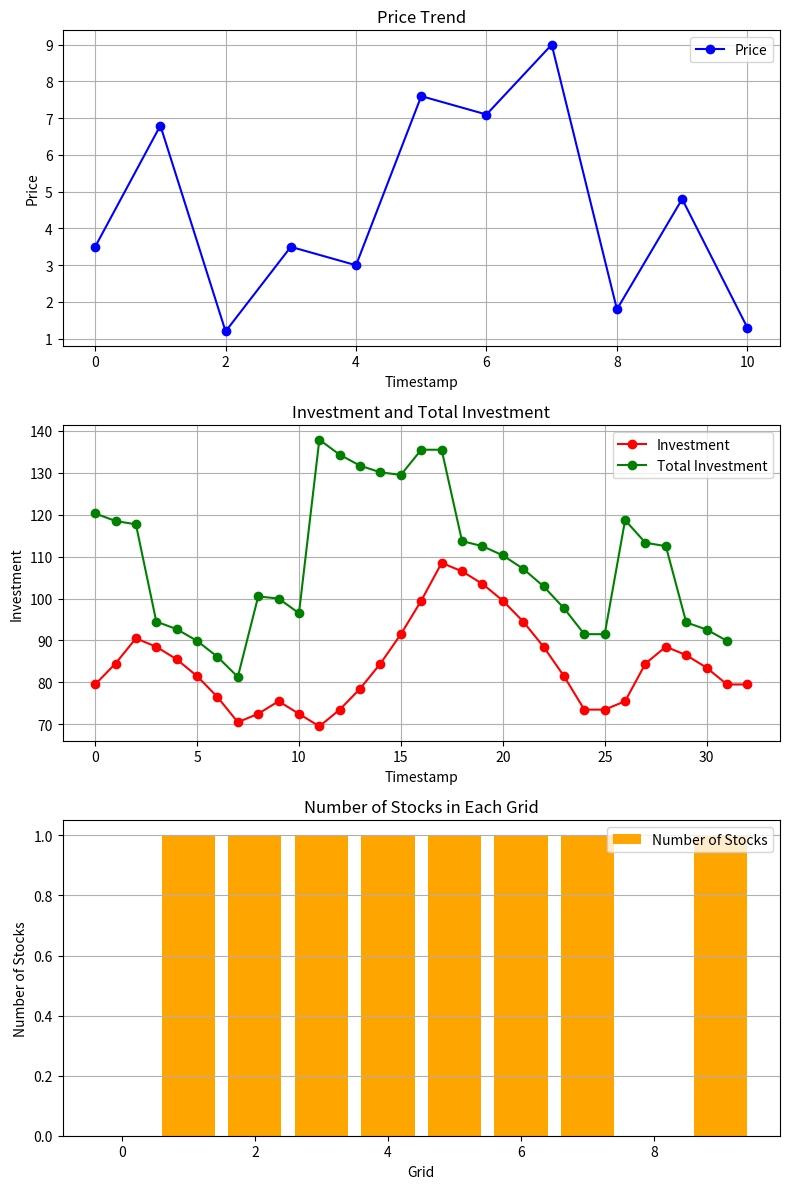

Write the Python code that produced this figure.
import random
import matplotlib.pyplot as plt


class GridCalculator:
    def __init__(self, config, prices):
        # 初始参数
        self.config = config
        self.prices = prices
        self.begin_price = prices[0]
        self.initial_investment = config["investment"]
        self.investments = []

        self.grid = []  # 网格价格
        self.strategy = [] # 交易策略 0 买入 1 卖出
        self.Number_stocks = [] # 每个网格的股票数量

        self.stocks_nums = [] # 当前交易股票数量
        self.total_investment = [] # 总资产

    def generate_grid(self):
        # 生成网格
        if self.config["mode"] == 'arithmetic':
            # 等差网格
            step = (self.config["upper_bound"] - self.config["lower_bound"]) / (self.config["num_grids"] - 1)
            grid = [self.config["lower_bound"] + i * step for i in range(self.config["num_grids"])]
        elif self.config["mode"] == 'geometric':
            # 等比网格
            ratio = (self.config["upper_bound"] / self.config["lower_bound"]) ** (1 / (self.config["num_grids"] - 1))
            grid = [self.config["lower_bound"] * (ratio ** i) for i in range(self.config["num_grids"])]
        self.grid = grid
        # 生成交易策略 生成每个网格可卖股票状态 (0没有股票 1有股票)
        for i in range(self.config["num_grids"]):
            if self.grid[i] <= self.begin_price:
                self.strategy.append(0)
                self.Number_stocks.append(0)
            else:
                self.strategy.append(1)
                self.Number_stocks.append(1)

        print("网格价格", self.grid)
        print("交易策略", self.strategy)
        print("每个网格的股票数量", self.Number_stocks)

        # 初始买入
        nums = sum(self.Number_stocks)
        self.config["investment"] -= self.begin_price * nums
        print("初始买入", "股票数量", nums, "现金资产", self.config["investment"])

    def run(self):
        for i in range(1, len(self.prices)):
            # 当前价格 和 之前价格之间的所有网格
            grid_indices = [index for index, grid_price in enumerate(self.grid) if (self.prices[i-1] <= grid_price <= self.prices[i]) or (self.prices[i] <= grid_price <= self.prices[i-1])]
            if(len(grid_indices) == 0):
                continue
            print("之前价格", self.prices[i-1], "当前价格", self.prices[i], "跨越区间价格:", grid_indices)
            for index in grid_indices:
                self.transaction(index, self.prices[i])
         
    def transaction(self, index, price):
        if self.strategy[index] == 0:
            if self.strategy[index] == 1: return
            # 买入
            self.config['investment'] -= self.grid[index]
            self.Number_stocks[index] += 1
            print(f"买入价格: {self.grid[index]}, 股票数量: {self.Number_stocks[index]}, 现金资产: {self.config['investment']}")
            if price < self.grid[index]:
                self.strategy[index] = 1
                print("价格低于网格，之后可卖出")
        else:
            # 卖出
            self.config['investment'] += self.grid[index] * self.Number_stocks[index]
            self.Number_stocks[index] = 0
            print(f"卖出价格: {self.grid[index]}, 股票数量: {self.Number_stocks[index]}, 现金资产: {self.config['investment']}")
            if price > self.grid[index]:
                self.strategy[index] = 0
                print("价格超过网格，之后可买入")

        # 记录每次交易后的现金资产
        self.investments.append(self.config['investment'])
        # 记录每次交易后的股票数量
        self.stocks_nums.append(sum(self.Number_stocks))
        # 记录每次交易后的总资产
        self.total_investment.append(self.config['investment'] + price * sum(self.Number_stocks))


    def conclusion(self):
        print("结束交易")
        print("现金资产", self.config["investment"] + self.prices[-1] * sum(self.Number_stocks))
        # self.investments.append(self.config["investment"] + self.prices[-1] * sum(self.Number_stocks))
        self.investments.append(self.config["investment"] )
        fig, axs = plt.subplots(3, 1, figsize=(8, 12))

        # 第一个图：价格走势
        axs[0].plot(self.prices, label="Price", color="blue", marker="o")
        axs[0].set_xlabel("Timestamp")
        axs[0].set_ylabel("Price")
        axs[0].set_title("Price Trend")
        axs[0].legend()
        axs[0].grid()

        # 第二个图：投资次数现金变化 和 总资产变化
        axs[1].plot(self.investments, label="Investment", color="red", marker="o")
        axs[1].plot(self.total_investment, label="Total Investment", color="green", marker="o")
        axs[1].set_xlabel("Timestamp")
        axs[1].set_ylabel("Investment")
        axs[1].set_title("Investment and Total Investment")
        axs[1].legend()
        axs[1].grid()

        # 第三个图：网格结束后股票数量
        axs[2].bar(range(len(self.Number_stocks)), self.Number_stocks, color="orange", label="Number of Stocks")
        axs[2].set_xlabel("Grid")
        axs[2].set_ylabel("Number of Stocks")
        axs[2].set_title("Number of Stocks in Each Grid")
        axs[2].legend()
        axs[2].grid(axis='y')

        # 调整布局并显示
        plt.tight_layout()
        plt.show()  

def generate_prices(length, min_value, max_value):
    """
    生成一个随机数列表，每个数字有一位小数，相邻两个数不同。

    :param length: 随机数列表的长度
    :param min_value: 随机数的最小值（含）
    :param max_value: 随机数的最大值（含）
    :return: 满足条件的随机数列表
    """
    if min_value >= max_value:
        raise ValueError("min_value must be less than max_value")

    prices = []
    prev_price = None

    while len(prices) < length:
        # 生成一个具有一位小数的随机数
        price = round(random.uniform(min_value, max_value), 1)
        
        # 确保当前价格与前一个价格不同
        if price != prev_price:
            prices.append(price)
            prev_price = price

    return prices


# 使用示例
if __name__ == "__main__":
    seed = 42
    random.seed(seed)
    prices = generate_prices(length=10, min_value=1.0, max_value=10.0)
    prices = [3.5] + prices
    print("prices:", prices)
    config = {
        "lower_bound": 1,
        "upper_bound": 10,
        "num_grids": 10,
        "leverage": 1,
        "investment": 100,
        "mode": "arithmetic"
    }
    grid_calc = GridCalculator(config, prices)
    grid_calc.generate_grid()

    print("开始交易")
    grid_calc.run()

    grid_calc.conclusion()
